Run: headless pygame with SDL's dummy video driver; simulated clock (each Clock.tick advances the game by its frame time, no real sleeping); random seed 0; keys injected as events and as key.get_pressed() state; no mouse input.
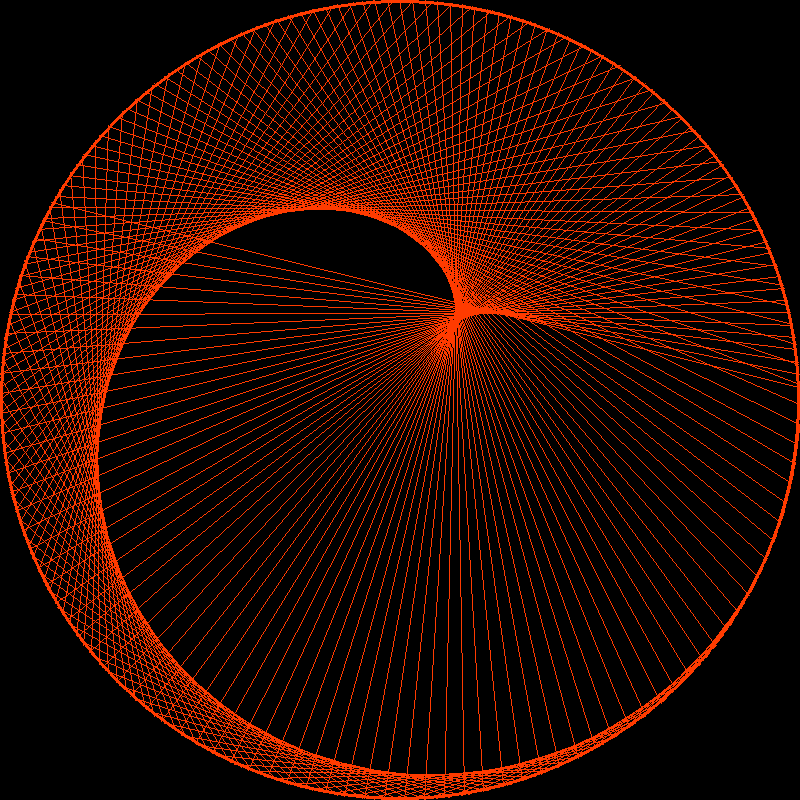
Frame 1 of 4 · flips 1–60 · no input
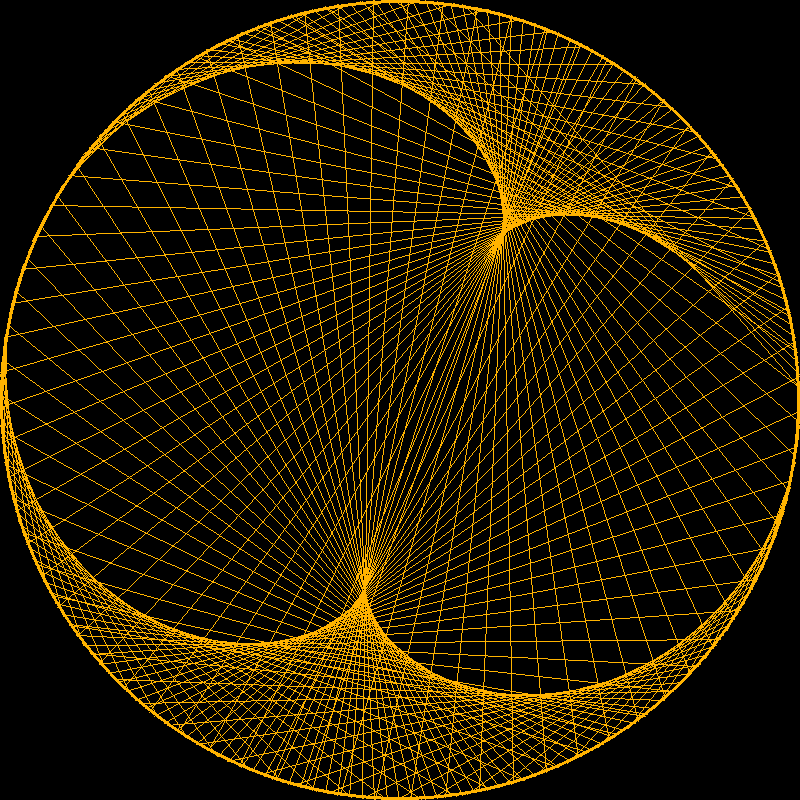
Frame 2 of 4 · flips 61–180 · tapped SPACE, RETURN · held RIGHT (→), D
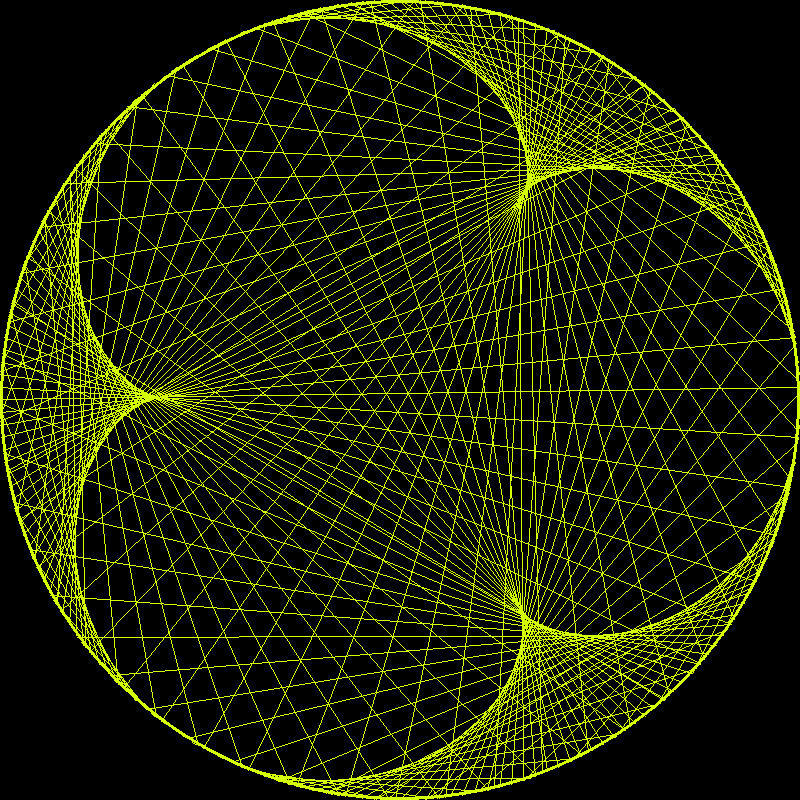
Frame 3 of 4 · flips 181–300 · held DOWN (↓), S
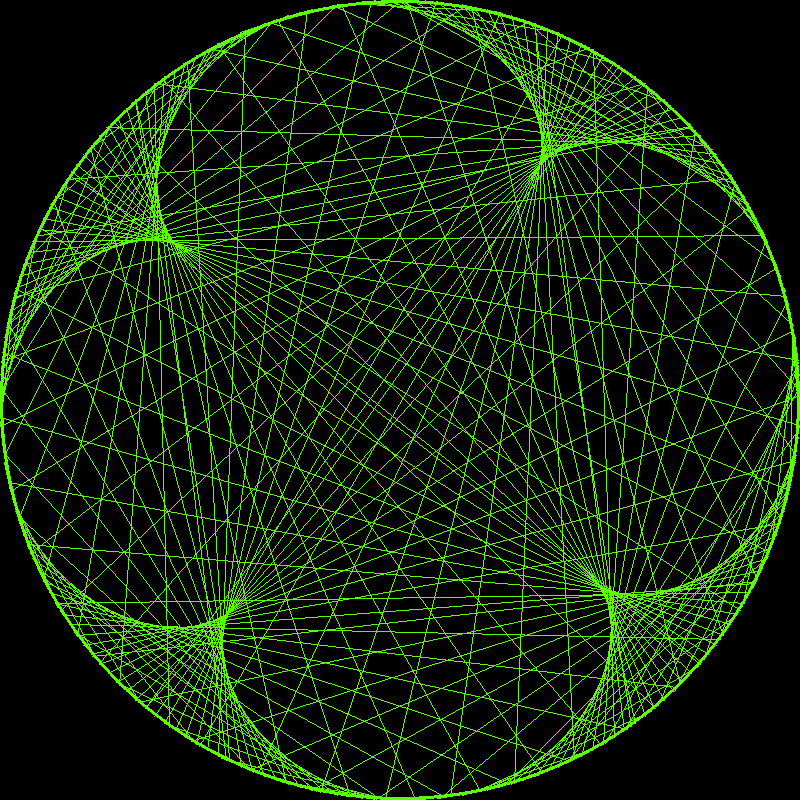
Frame 4 of 4 · flips 301–420 · held LEFT (←), A, UP (↑), W

The pygame program that drew these frames:

from math import sin, cos, pi

from pygame.math import Vector2
import pygame
from pygame.locals import *

pygame.init()


def convert2int(t):
    return list(map(int, t))


def up(start_color: list, index: int):
    for component in range(256):
        new_color = start_color.copy()
        new_color[index] = component
        yield new_color


def down(start_color: list, index: int):
    for component in range(255, -1, -1):
        new_color = start_color.copy()
        new_color[index] = component
        yield new_color


def color_iterator():
    while True:
        yield from up([255, 0, 0], 1)
        yield from down([255, 255, 0], 0)
        yield from up([0, 255, 0], 2)
        yield from down([0, 255, 255], 1)
        yield from up([0, 0, 255], 0)
        yield from down([255, 0, 255], 2)


count = 200
multiple = 1
radius = 400
step = 0.01
center = Vector2(radius, radius)

theta = 2 * pi / count

alpha = lambda n: (theta * n) % count

f_x = lambda n: cos(alpha(n)) * radius + center.x
f_y = lambda n: sin(alpha(n)) * radius + center.y

f = lambda n: Vector2(f_x(n), f_y(n))


BLACK = Color('black')
WHITE = Color('white')
RED = Color('red')

WIDTH, HEIGHT = SIZE = radius * 2, radius * 2
screen = pygame.display.set_mode(SIZE)

color = color_iterator()

clock = pygame.time.Clock()
while True:
    clock.tick(60)
    for event in pygame.event.get():
        if event.type == QUIT:
            pygame.quit()
            quit()

    screen.fill(BLACK)

    c = next(color)

    pygame.draw.circle(screen, c, convert2int(center), radius, 3)

    for n in range(count):
        p1 = f(n)
        p2 = f(multiple * n)
        pygame.draw.line(screen, c, convert2int(p1), convert2int(p2), 1)

    multiple += step

    pygame.display.flip()
